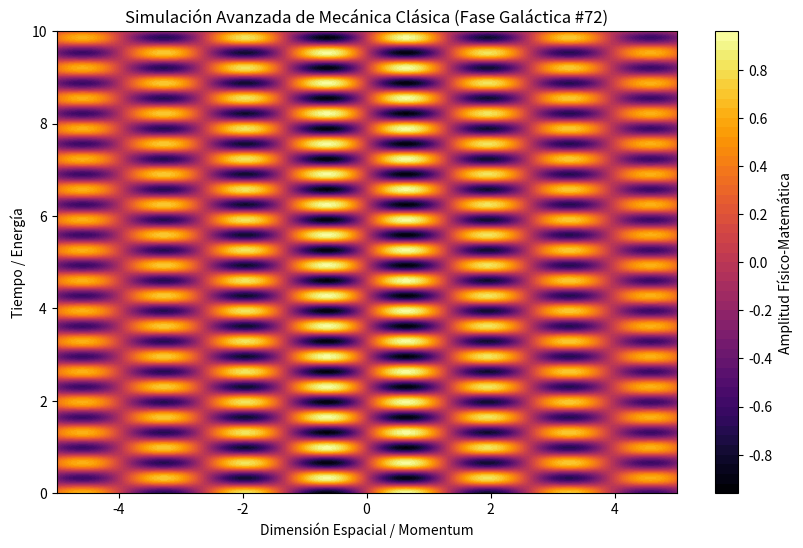

Here is the Python script that generated this plot:
%matplotlib inline
# Simulación Galáctica: Mecánica Clásica - Variante 72
import numpy as np
import matplotlib.pyplot as plt

# Parámetros Físicos Aleatorios
param_1 = 2.391
param_2 = 9.556
param_3 = 0.106

t = np.linspace(0, 10, 500)
x = np.linspace(-5, 5, 500)
X, T = np.meshgrid(x, t)

# Ecuación Base (Avanzada)
Z = np.sin(X * param_1) * np.cos(T * param_2) * np.exp(-np.abs(X) * param_3)

plt.figure(figsize=(10, 6))
plt.contourf(X, T, Z, 50, cmap='inferno')
plt.colorbar(label='Amplitud Físico-Matemática')
plt.title(r'Simulación Avanzada de Mecánica Clásica (Fase Galáctica #72)')
plt.xlabel('Dimensión Espacial / Momentum')
plt.ylabel('Tiempo / Energía')
plt.show()
